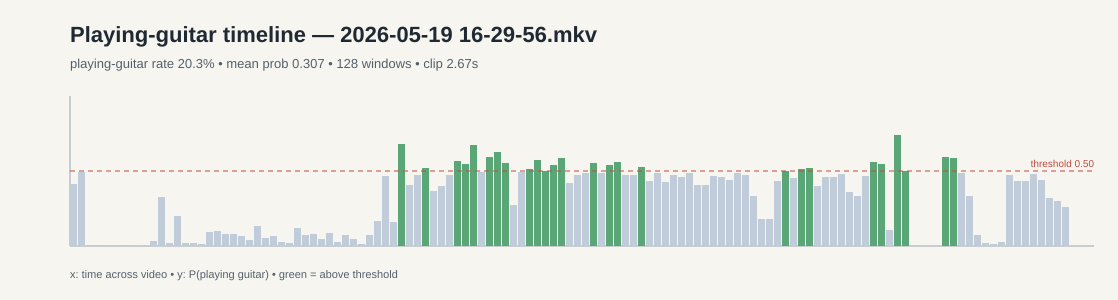

The file beside this chart, header and first rows:
window_index, start_sec, end_sec, top1_label, top1_prob, playing_guitar_prob, playing_guitar_rank, is_playing
0, 0.0, 2.67, playing guitar, 0.4156, 0.4156, 1, False
1, 2.0, 4.67, playing guitar, 0.4905, 0.4905, 1, False
2, 4.0, 6.67, stretching arm, 0.1346, 0.0047, , False
3, 6.0, 8.67, playing piano, 0.0491, 0.0061, , False
4, 8.0, 10.67, juggling balls, 0.0877, 0.0039, , False
5, 10.0, 12.67, punching bag, 0.2205, 0.0032, , False
6, 12.0, 14.67, juggling balls, 0.0723, 0.0035, , False
7, 14.0, 16.67, juggling balls, 0.0713, 0.0034, , False
8, 16.0, 18.67, juggling balls, 0.0514, 0.0019, , False
9, 18.0, 20.67, punching bag, 0.1695, 0.0032, , False
10, 20.0, 22.67, punching bag, 0.329, 0.0365, 3, False
11, 22.0, 24.67, playing guitar, 0.3277, 0.3277, 1, False
12, 24.0, 26.67, archery, 0.3208, 0.02, 4, False
13, 26.0, 28.67, playing guitar, 0.1971, 0.1971, 1, False
14, 28.0, 30.67, archery, 0.385, 0.0192, 5, False
15, 30.0, 32.67, archery, 0.1289, 0.0229, , False
16, 32.0, 34.67, spray painting, 0.1675, 0.0129, , False
17, 34.0, 36.67, playing guitar, 0.0936, 0.0936, 1, False
18, 36.0, 38.67, headbanging, 0.1536, 0.1011, 2, False
19, 38.0, 40.67, headbanging, 0.1052, 0.0799, 2, False
20, 40.0, 42.67, headbanging, 0.1775, 0.0815, 2, False
21, 42.0, 44.67, playing guitar, 0.0688, 0.0688, 1, False
22, 44.0, 46.67, headbanging, 0.1268, 0.0389, 2, False
23, 46.0, 48.67, playing guitar, 0.136, 0.136, 1, False
24, 48.0, 50.67, playing guitar, 0.0561, 0.0561, 1, False
25, 50.0, 52.67, headbanging, 0.1331, 0.0638, 2, False
26, 52.0, 54.67, headbanging, 0.1376, 0.0257, , False
27, 54.0, 56.67, headbanging, 0.0386, 0.0216, , False
28, 56.0, 58.67, playing guitar, 0.1189, 0.1189, 1, False
29, 58.0, 60.67, playing cello, 0.1133, 0.0706, 2, False
30, 60.0, 62.67, playing guitar, 0.0812, 0.0812, 1, False
31, 62.0, 64.67, shaking head, 0.109, 0.0446, 5, False
32, 64.0, 66.67, headbanging, 0.3786, 0.085, 2, False
33, 66.0, 68.67, headbanging, 0.3905, 0.025, 5, False
34, 68.0, 70.67, headbanging, 0.3435, 0.0726, 2, False
35, 70.0, 72.67, headbanging, 0.0654, 0.049, 5, False
36, 72.0, 74.67, headbanging, 0.2857, 0.0123, , False
37, 74.0, 76.67, playing cello, 0.2277, 0.075, 2, False
38, 76.0, 78.67, playing cello, 0.1698, 0.1651, 2, False
39, 78.0, 80.67, playing guitar, 0.4647, 0.4647, 1, False
40, 80.0, 82.67, plastering, 0.3254, 0.1572, 2, False
41, 82.0, 84.67, playing guitar, 0.6816, 0.6816, 1, True
42, 84.0, 86.67, playing guitar, 0.407, 0.407, 1, False
43, 86.0, 88.67, playing guitar, 0.4712, 0.4712, 1, False
44, 88.0, 90.67, playing guitar, 0.5224, 0.5224, 1, True
45, 90.0, 92.67, playing guitar, 0.3648, 0.3648, 1, False
46, 92.0, 94.67, playing guitar, 0.4029, 0.4029, 1, False
47, 94.0, 96.67, playing guitar, 0.4723, 0.4723, 1, False
48, 96.0, 98.67, playing guitar, 0.5677, 0.5677, 1, True
49, 98.0, 100.7, playing guitar, 0.549, 0.549, 1, True
50, 100.0, 102.7, playing guitar, 0.6737, 0.6737, 1, True
51, 102.0, 104.7, playing guitar, 0.49, 0.49, 1, False
52, 104.0, 106.7, playing guitar, 0.5961, 0.5961, 1, True
53, 106.0, 108.7, playing guitar, 0.6256, 0.6256, 1, True
54, 108.0, 110.7, playing guitar, 0.5515, 0.5515, 1, True
55, 110.0, 112.7, playing guitar, 0.2703, 0.2703, 1, False
56, 112.0, 114.7, playing guitar, 0.4954, 0.4954, 1, False
57, 114.0, 116.7, playing guitar, 0.5105, 0.5105, 1, True
58, 116.0, 118.7, playing guitar, 0.5766, 0.5766, 1, True
59, 118.0, 120.7, playing guitar, 0.5007, 0.5007, 1, True
... 68 more rows
